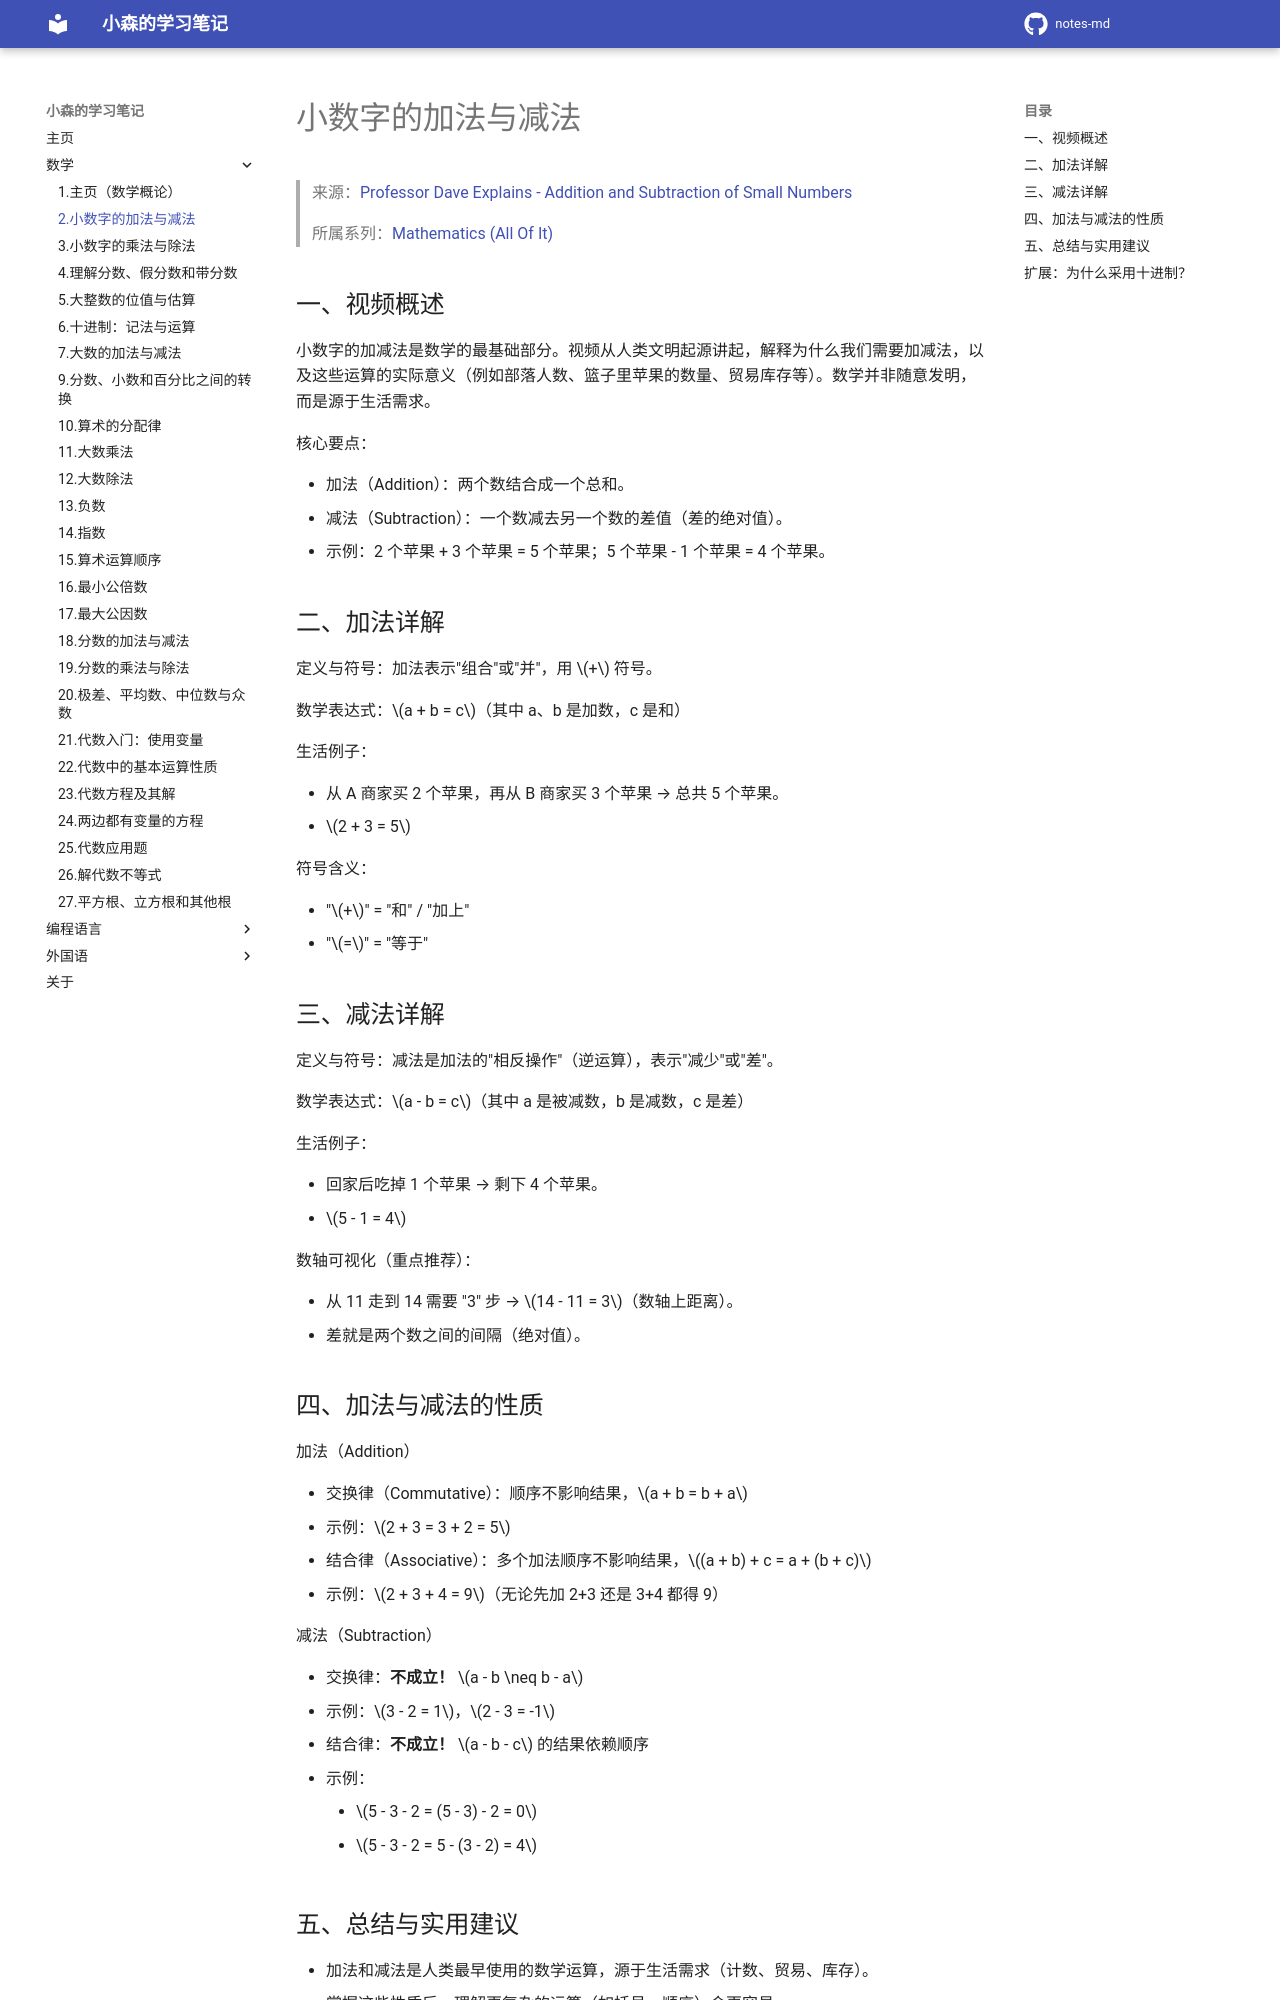

repository: komori-flag/notes-md · page: StudyNotes/Math/2-小数字的加法与减法/index.html · generator: mkdocs

# 小数字的加法与减法

> 来源：[Professor Dave Explains - Addition and Subtraction of Small Numbers](https://www.youtube.com/watch?v=rV7WjNWHOsI&list=PLybg94GvOJ9FoGQeUMFZ4SWZsr30jlUYK&index=2)
>
> 所属系列：[Mathematics (All Of It)](https://www.youtube.com/playlist?list=PLybg94GvOJ9FoGQeUMFZ4SWZsr30jlUYK)

## 一、视频概述

小数字的加减法是数学的最基础部分。视频从人类文明起源讲起，解释为什么我们需要加减法，以及这些运算的实际意义（例如部落人数、篮子里苹果的数量、贸易库存等）。数学并非随意发明，而是源于生活需求。

核心要点：

- 加法（Addition）：两个数结合成一个总和。
- 减法（Subtraction）：一个数减去另一个数的差值（差的绝对值）。
- 示例：2 个苹果 + 3 个苹果 = 5 个苹果；5 个苹果 - 1 个苹果 = 4 个苹果。

## 二、加法详解

定义与符号：加法表示"组合"或"并"，用 $+$ 符号。

数学表达式：$a + b = c$（其中 a、b 是加数，c 是和）

生活例子：

- 从 A 商家买 2 个苹果，再从 B 商家买 3 个苹果 → 总共 5 个苹果。
- $2 + 3 = 5$

符号含义：

- "$+$" = "和" / "加上"
- "$=$" = "等于"

## 三、减法详解

定义与符号：减法是加法的"相反操作"（逆运算），表示"减少"或"差"。

数学表达式：$a - b = c$（其中 a 是被减数，b 是减数，c 是差）

生活例子：

- 回家后吃掉 1 个苹果 → 剩下 4 个苹果。
- $5 - 1 = 4$

数轴可视化（重点推荐）：

- 从 11 走到 14 需要 "3" 步 → $14 - 11 = 3$（数轴上距离）。
- 差就是两个数之间的间隔（绝对值）。

## 四、加法与减法的性质

加法（Addition）

- 交换律（Commutative）：顺序不影响结果，$a + b = b + a$
  - 示例：$2 + 3 = 3 + 2 = 5$
- 结合律（Associative）：多个加法顺序不影响结果，$(a + b) + c = a + (b + c)$
  - 示例：$2 + 3 + 4 = 9$（无论先加 2+3 还是 3+4 都得 9）

减法（Subtraction）

- 交换律：**不成立！** $a - b \neq b - a$
  - 示例：$3 - 2 = 1$，$2 - 3 = -1$
- 结合律：**不成立！** $a - b - c$ 的结果依赖顺序
  - 示例：
    - $5 - 3 - 2 = (5 - 3) - 2 = 0$
    - $5 - 3 - 2 = 5 - (3 - 2) = 4$
